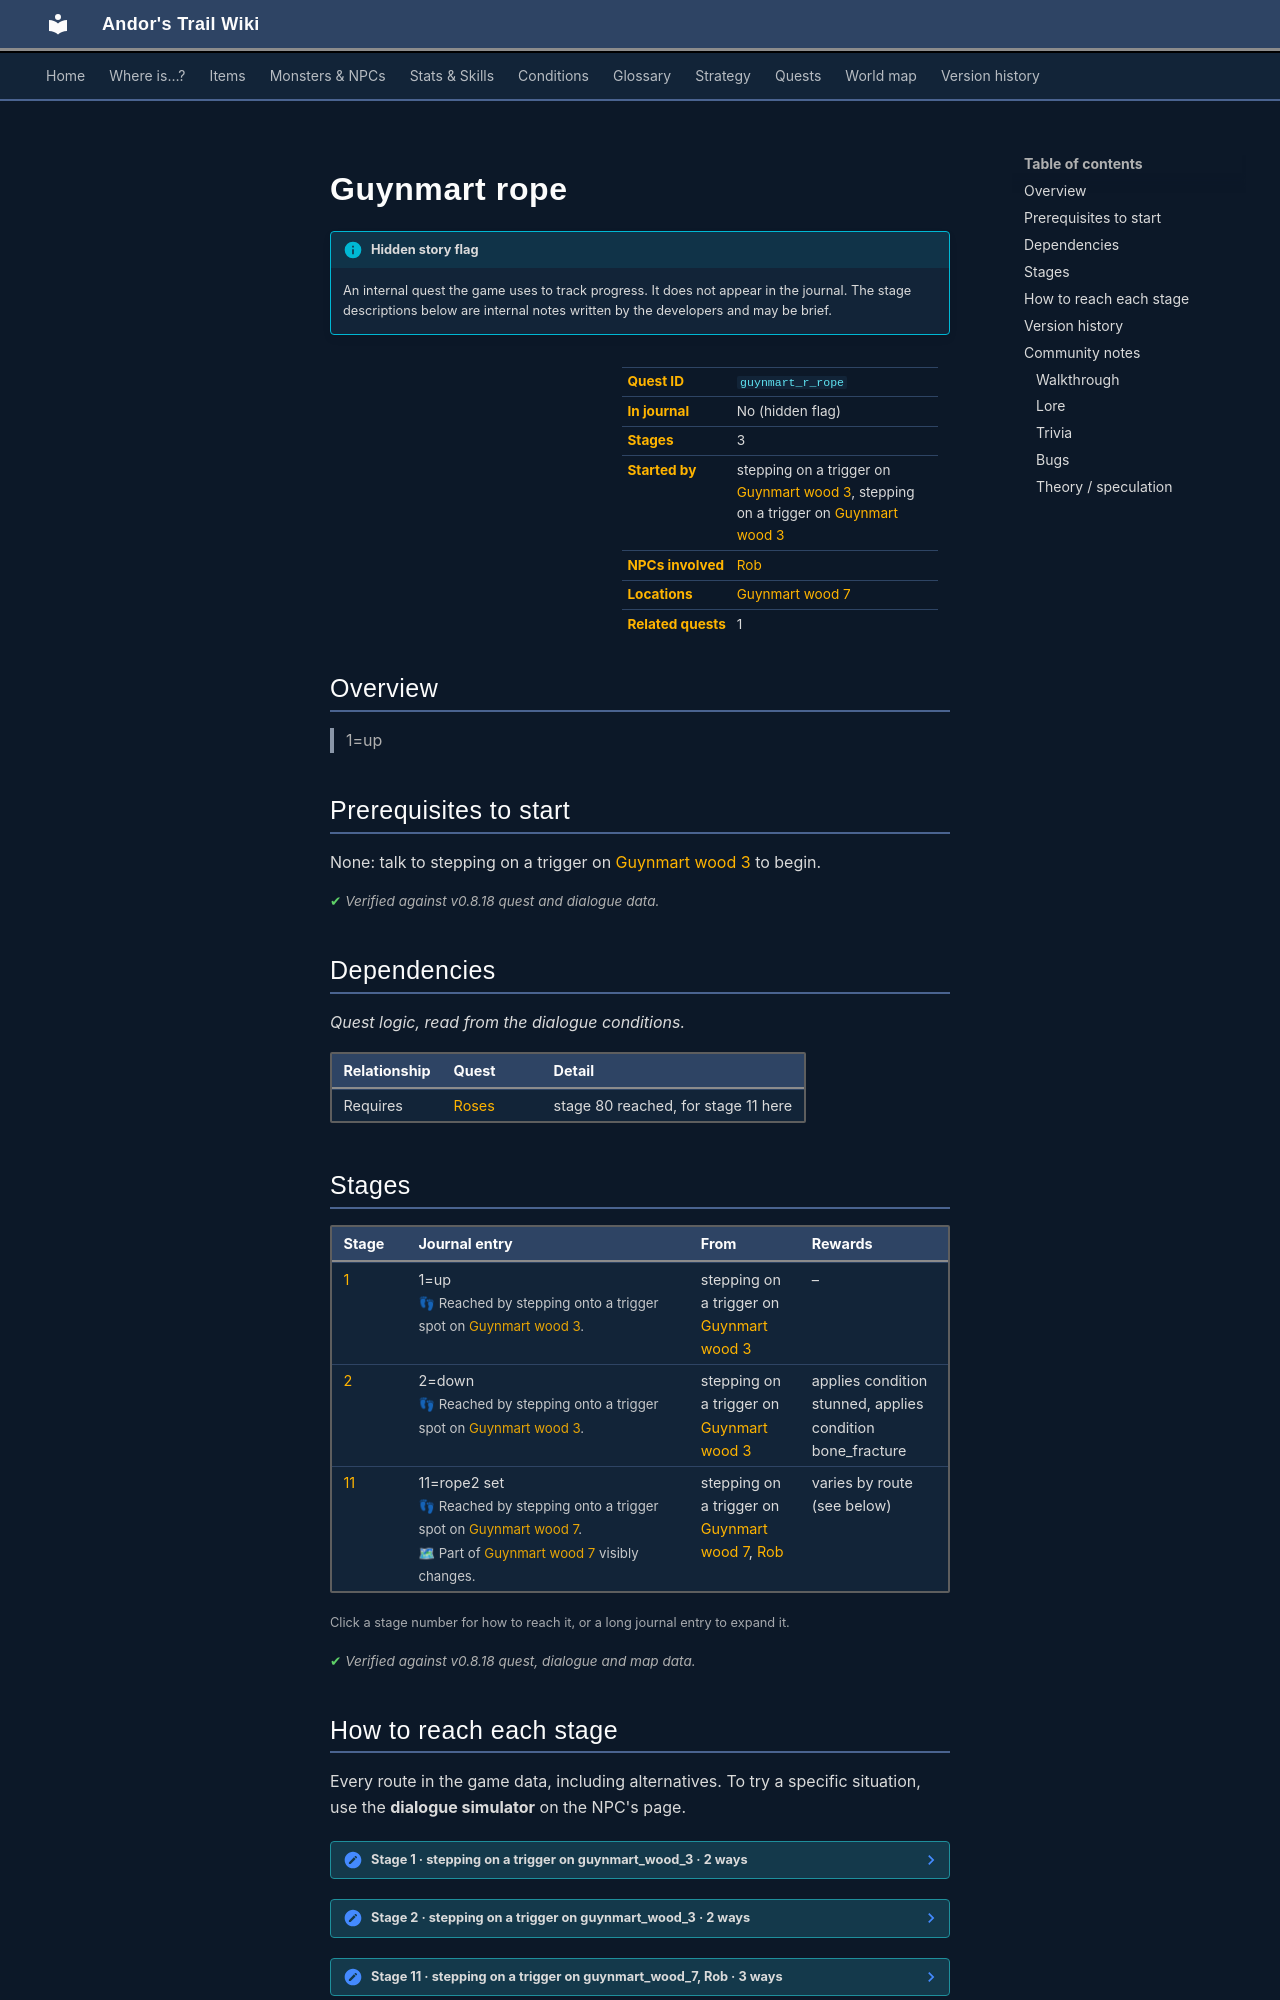

repository: asdfghjkl628/Andor-s-Trail-Wikiiii · page: quests/guynmart_r_rope/index.html · generator: mkdocs

---
description: "Guynmart rope is a hidden quest in Andor's Trail, started by stepping on a trigger on guynmart_wood_3. 3 stages. 1=up"
---

# Guynmart rope

!!! info "Hidden story flag"
    An internal quest the game uses to track progress. It does not appear in the journal. The stage descriptions below are internal notes written by the developers and may be brief.

<div class="infobox" markdown>

| | |
|---|---|
| **Quest ID** | `guynmart_r_rope` |
| **In journal** | No (hidden flag) |
| **Stages** | 3 |
| **Started by** | stepping on a trigger on [Guynmart wood 3](../maps/guynmart_wood_3.md), stepping on a trigger on [Guynmart wood 3](../maps/guynmart_wood_3.md) |
| **NPCs involved** | [Rob](../monsters/guynmart_rob.md#v-guynmart_rob6) |
| **Locations** | [Guynmart wood 7](../maps/guynmart_wood_7.md) |
| **Related quests** | 1 |

</div>

## Overview

> 1=up

## Prerequisites to start

None: talk to stepping on a trigger on [Guynmart wood 3](../maps/guynmart_wood_3.md) to begin.


<p class="verified">Verified against v0.8.18 quest and dialogue data.</p>

## Dependencies

*Quest logic, read from the dialogue conditions.*

| Relationship | Quest | Detail |
|---|---|---|
| Requires | [Roses](guynmart.md#stage-80) | stage 80 reached, for stage 11 here |

## Stages

<div class="stages" markdown>

| Stage | Journal entry | From | Rewards |
|---|---|---|---|
| <span id="stage-1"></span>[1](#route-1) | 1=up<br><span class="qnote">👣 Reached by stepping onto a trigger spot on [Guynmart wood 3](../maps/guynmart_wood_3.md).</span> | stepping on a trigger on [Guynmart wood 3](../maps/guynmart_wood_3.md) | – |
| <span id="stage-2"></span>[2](#route-2) | 2=down<br><span class="qnote">👣 Reached by stepping onto a trigger spot on [Guynmart wood 3](../maps/guynmart_wood_3.md).</span> | stepping on a trigger on [Guynmart wood 3](../maps/guynmart_wood_3.md) | applies condition stunned, applies condition bone_fracture |
| <span id="stage-11"></span>[11](#route-11) | 11=rope2 set<br><span class="qnote">👣 Reached by stepping onto a trigger spot on [Guynmart wood 7](../maps/guynmart_wood_7.md).</span><br><span class="qnote">🗺 Part of [Guynmart wood 7](../maps/guynmart_wood_7.md) visibly changes.</span> | stepping on a trigger on [Guynmart wood 7](../maps/guynmart_wood_7.md), [Rob](../monsters/guynmart_rob.md#v-guynmart_rob6) | varies by route (see below) |

</div>

<small>Click a stage number for how to reach it, or a long journal entry to expand it.</small>

<p class="verified">Verified against v0.8.18 quest, dialogue and map data.</p>

## How to reach each stage

Every route in the game data, including alternatives. To try a specific situation, use the **dialogue simulator** on the NPC's page.

<span id="route-1"></span>

??? note "Stage 1 · stepping on a trigger on guynmart_wood_3 · 2 ways"

    **Way 1:** Stepping on a trigger on [Guynmart wood 3](../maps/guynmart_wood_3.md)


    **Way 2:** Stepping on a trigger on [Guynmart wood 3](../maps/guynmart_wood_3.md)



<span id="route-2"></span>

??? note "Stage 2 · stepping on a trigger on guynmart_wood_3 · 2 ways"

    **Way 1:** Stepping on a trigger on [Guynmart wood 3](../maps/guynmart_wood_3.md)

    - **Needs:** stage 1
    - **Gives:** applies condition stunned, applies condition bone_fracture
    - <small>Also: clears stage 1 of [Guynmart rope (hidden flag)](../quests/guynmart_r_rope.md#stage-1)</small>

    **Way 2:** Stepping on a trigger on [Guynmart wood 3](../maps/guynmart_wood_3.md)

    - **Needs:** stage 1
    - **Gives:** applies condition stunned, applies condition bone_fracture
    - <small>Also: clears stage 1 of [Guynmart rope (hidden flag)](../quests/guynmart_r_rope.md#stage-1)</small>


<span id="route-11"></span>

??? note "Stage 11 · stepping on a trigger on guynmart_wood_7, Rob · 3 ways"

    **Way 1:** Stepping on a trigger on [Guynmart wood 7](../maps/guynmart_wood_7.md), choose “Let's try it.”


    **Way 2:** Talk to [Rob](../monsters/guynmart_rob.md#v-guynmart_rob6), choose “Yes. Could you drop the rope down?”

    - **Gives:** removes monsters from guynmart_wood_7
    - *“Of course. There. But I am in a hurry and must leave now.”*

    **Way 3:** Stepping on a trigger on [Guynmart wood 7](../maps/guynmart_wood_7.md), choose “Yes. Could you drop the rope down?”

    - **Needs:** not yet stage 11; reached stage 80 of [Roses](../quests/guynmart.md#stage-80)
    - **Gives:** removes monsters from guynmart_wood_7
    - *“Of course. There. But I am in a hurry and must leave now.”*



<p class="verified">Verified against v0.8.18 dialogue data.</p>


## Version history

| Version | Change |
|---|---|
| [v0.7.2](../versions/0.7.2.md) | Added<br>Dialogue: 5 lines added |

<p class="verified">Verified against v0.8.18 and every earlier release back to v0.7.0 (game data compared release by release).</p>


## Community notes

<small>Written by players, not generated from game data. **Walkthrough**: step-by-step help for players · **Lore**: the in-world story · **Trivia**: real-world facts, references, development history · **Bugs**: known glitches and workarounds · **Theory / speculation**: unconfirmed ideas; may just be unfinished content</small>
